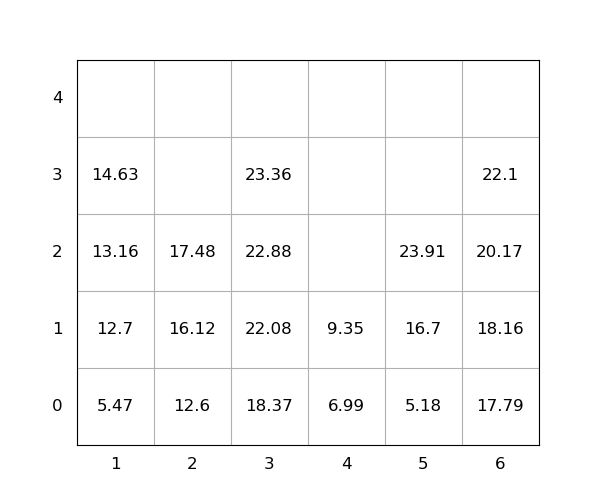

Data behind this chart, as committed beside it:
idx, loc_x, loc_y, loc_z, weight, seq, emerg, reloc, size(ft)
1, 3, 0, 0, 18.37, 1, 0, 0, 20
2, 2, 0, 0, 12.6, 2, 0, 0, 20
3, 4, 0, 0, 6.99, 3, 0, 0, 20
4, 5, 0, 0, 5.18, 4, 0, 0, 20
5, 3, 0, 1, 22.08, 5, 0, 0, 20
6, 6, 0, 0, 17.79, 6, 0, 0, 20
7, 5, 0, 1, 16.7, 7, 0, 0, 20
8, 1, 0, 0, 5.47, 8, 0, 0, 20
9, 5, 0, 2, 23.91, 9, 0, 0, 20
10, 2, 0, 1, 16.12, 10, 0, 0, 20
11, 6, 0, 1, 18.16, 11, 0, 0, 20
12, 3, 0, 2, 22.88, 12, 0, 0, 20
13, 2, 0, 2, 17.48, 13, 0, 0, 20
14, 4, 0, 1, 9.35, 14, 0, 0, 20
15, 3, 0, 3, 23.36, 15, 0, 0, 20
16, 6, 0, 2, 20.17, 16, 0, 0, 20
17, 1, 0, 1, 12.7, 17, 0, 0, 20
18, 6, 0, 3, 22.1, 18, 0, 0, 20
19, 1, 0, 2, 13.16, 19, 0, 0, 20
20, 1, 0, 3, 14.63, 20, 0, 0, 20
